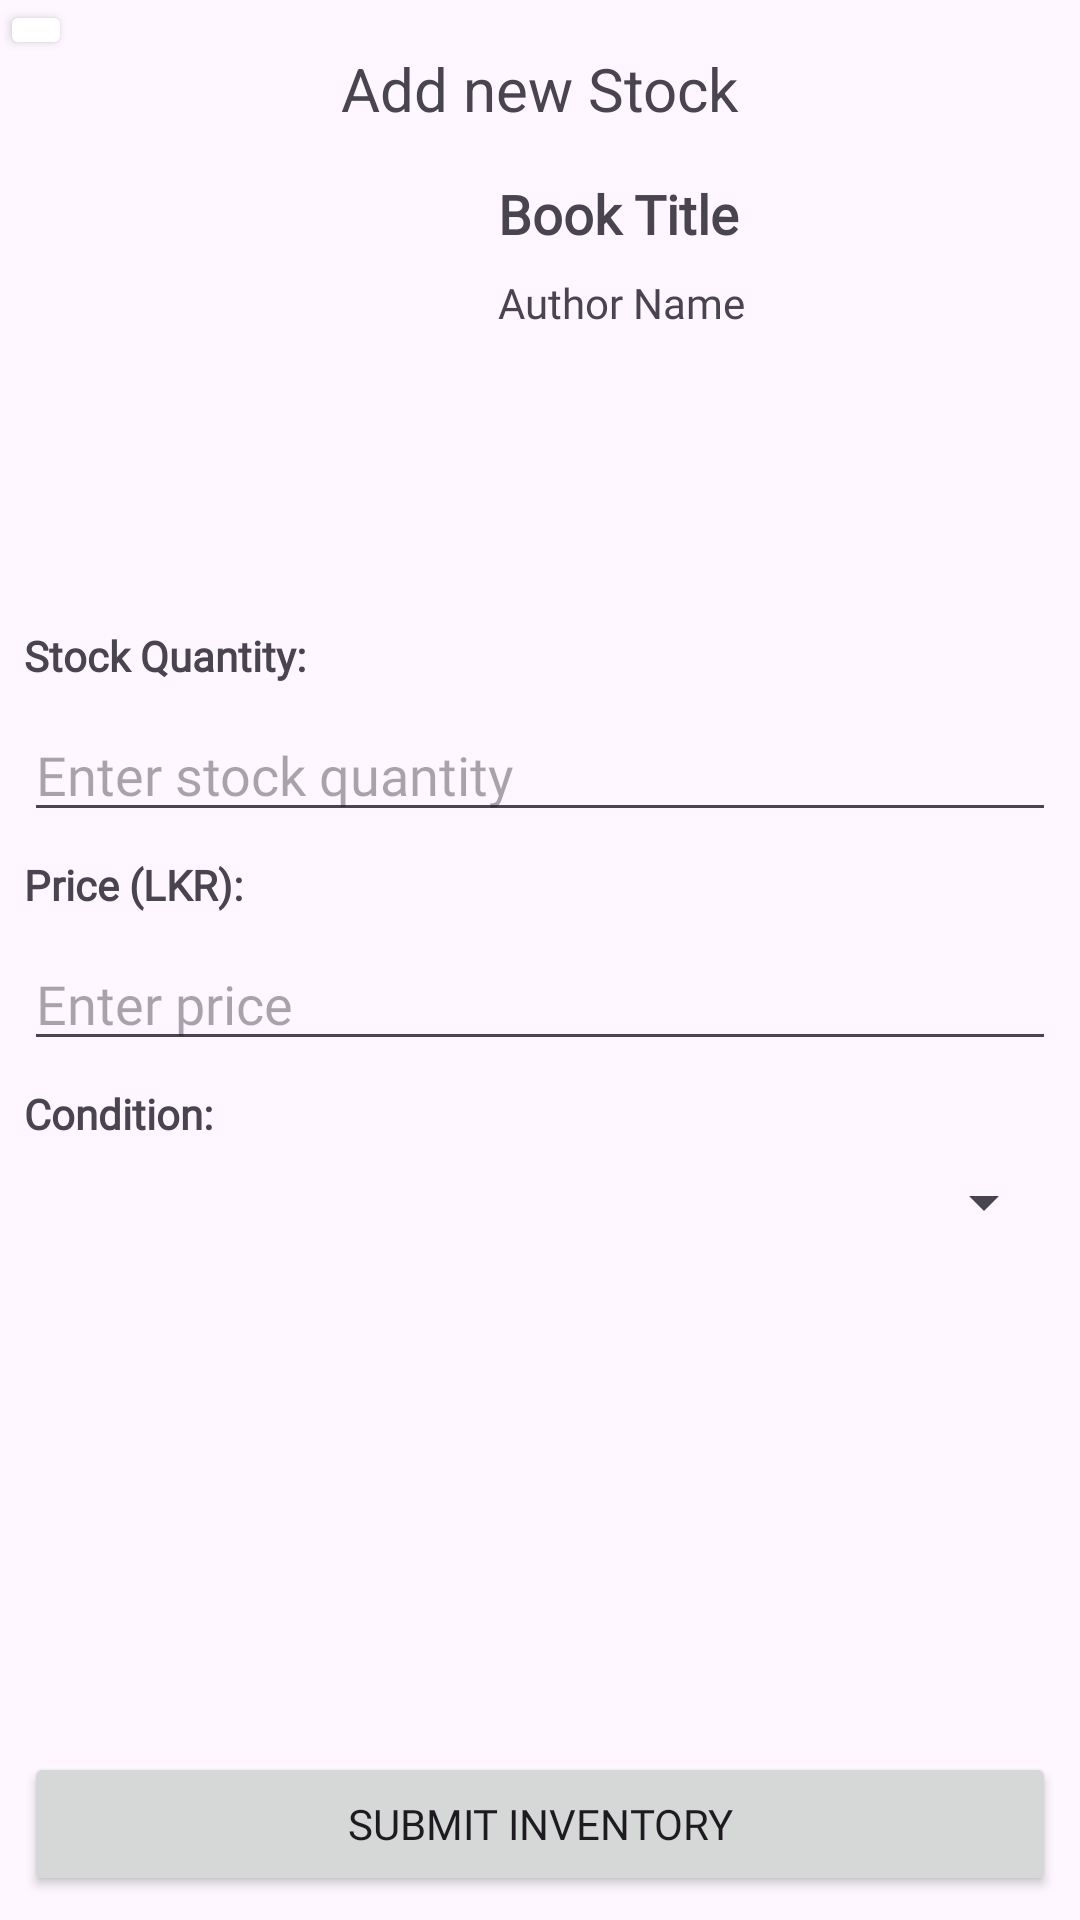

Produce the Android XML layout that renders to this screen, including the resource entries it uses.
<!-- AndroidManifest.xml: application theme Theme.BooksForMeSeller -->
<!-- res/layout/activity_add_book_stock.xml -->
<?xml version="1.0" encoding="utf-8"?>
<androidx.constraintlayout.widget.ConstraintLayout xmlns:android="http://schemas.android.com/apk/res/android"
    xmlns:app="http://schemas.android.com/apk/res-auto"
    xmlns:tools="http://schemas.android.com/tools"
    android:id="@+id/main"
    android:layout_width="match_parent"
    android:layout_height="match_parent"
    tools:context=".activity.inventory.AddBookStockActivity">

    <TextView
        android:id="@+id/textView7"
        android:layout_width="wrap_content"
        android:layout_height="wrap_content"
        android:text="Add new Stock"
        android:textSize="20sp"
        android:layout_margin="16dp"
        app:layout_constraintEnd_toEndOf="parent"
        app:layout_constraintStart_toStartOf="parent"
        app:layout_constraintTop_toTopOf="parent" />

    <ImageButton
        android:id="@+id/activity_add_book_stock_back_button"
        android:layout_width="wrap_content"
        android:layout_height="wrap_content"
        android:backgroundTint="@color/white"
        android:elevation="2dp"
        android:src="@drawable/arrow_back_24px"
        app:layout_constraintStart_toStartOf="parent"
        app:layout_constraintTop_toTopOf="parent" />

    
    <ImageView
        android:id="@+id/AddBookStockActivityBookCoverImageView"
        android:layout_width="150dp"
        android:layout_height="150dp"
        android:layout_margin="8dp"
        android:scaleType="centerCrop"
        app:layout_constraintStart_toStartOf="parent"
        app:layout_constraintTop_toBottomOf="@+id/textView7"
        app:srcCompat="@drawable/books_placeholder" />

    
    <TextView
        android:id="@+id/AddBookStockActivityBookTitleTextView"
        android:layout_width="0dp"
        android:layout_height="wrap_content"
        android:layout_margin="8dp"
        android:fontFamily="@font/montserrat_bold"
        android:text="Book Title"
        android:textSize="18sp"
        android:textStyle="bold"
        app:layout_constraintEnd_toEndOf="parent"
        app:layout_constraintStart_toEndOf="@id/AddBookStockActivityBookCoverImageView"
        app:layout_constraintTop_toTopOf="@id/AddBookStockActivityBookCoverImageView" />

    
    <TextView
        android:id="@+id/AddBookStockActivityBookAuthorTextView"
        android:layout_width="0dp"
        android:layout_height="wrap_content"
        android:layout_margin="8dp"
        android:fontFamily="@font/montserrat_bold"
        android:text="Author Name"
        android:textSize="14sp"
        app:layout_constraintEnd_toEndOf="parent"
        app:layout_constraintStart_toEndOf="@id/AddBookStockActivityBookCoverImageView"
        app:layout_constraintTop_toBottomOf="@id/AddBookStockActivityBookTitleTextView" />

    
    <TextView
        android:id="@+id/AddBookStockActivityStockLabel"
        android:layout_width="wrap_content"
        android:layout_height="wrap_content"
        android:layout_margin="8dp"
        android:layout_marginTop="16dp"
        android:fontFamily="@font/montserrat_bold"
        android:text="Stock Quantity:"
        android:textStyle="bold"
        app:layout_constraintStart_toStartOf="parent"
        app:layout_constraintTop_toBottomOf="@id/AddBookStockActivityBookCoverImageView" />

    <EditText
        android:id="@+id/AddBookStockActivityStockEditText"
        android:layout_width="0dp"
        android:layout_height="wrap_content"
        android:layout_margin="8dp"
        android:fontFamily="@font/montserrat_bold"
        android:hint="Enter stock quantity"
        android:inputType="number"
        app:layout_constraintEnd_toEndOf="parent"
        app:layout_constraintStart_toStartOf="parent"
        app:layout_constraintTop_toBottomOf="@id/AddBookStockActivityStockLabel" />

    
    <TextView
        android:id="@+id/AddBookStockActivityPriceLabel"
        android:layout_width="wrap_content"
        android:layout_height="wrap_content"
        android:layout_margin="8dp"
        android:layout_marginTop="16dp"
        android:fontFamily="@font/montserrat_bold"
        android:text="Price (LKR):"
        android:textStyle="bold"
        app:layout_constraintStart_toStartOf="parent"
        app:layout_constraintTop_toBottomOf="@id/AddBookStockActivityStockEditText" />

    <EditText
        android:id="@+id/AddBookStockActivityPriceEditText"
        android:layout_width="0dp"
        android:layout_height="wrap_content"
        android:layout_margin="8dp"
        android:fontFamily="@font/montserrat_bold"
        android:hint="Enter price"
        android:inputType="numberDecimal"
        app:layout_constraintEnd_toEndOf="parent"
        app:layout_constraintStart_toStartOf="parent"
        app:layout_constraintTop_toBottomOf="@id/AddBookStockActivityPriceLabel" />

    
    <TextView
        android:id="@+id/AddBookStockActivityConditionLabel"
        android:layout_width="wrap_content"
        android:layout_height="wrap_content"
        android:layout_margin="8dp"
        android:layout_marginTop="16dp"
        android:fontFamily="@font/montserrat_bold"
        android:text="Condition:"
        android:textStyle="bold"
        app:layout_constraintStart_toStartOf="parent"
        app:layout_constraintTop_toBottomOf="@id/AddBookStockActivityPriceEditText" />

    <Spinner
        android:id="@+id/AddBookStockActivityConditionSpinner"
        android:layout_width="0dp"
        android:layout_height="wrap_content"
        android:layout_margin="8dp"
        app:layout_constraintEnd_toEndOf="parent"
        app:layout_constraintStart_toStartOf="parent"
        app:layout_constraintTop_toBottomOf="@id/AddBookStockActivityConditionLabel" />



    
    <Button
        android:id="@+id/AddBookStockActivitySubmitInventoryButton"
        android:layout_width="0dp"
        android:layout_height="wrap_content"
        android:layout_margin="8dp"
        android:fontFamily="@font/montserrat_bold"
        android:text="Submit Inventory"
        app:layout_constraintBottom_toBottomOf="parent"
        app:layout_constraintEnd_toEndOf="parent"
        app:layout_constraintStart_toStartOf="parent" />

    <ProgressBar
        android:id="@+id/activity_add_book_stock_progressBar"
        style="?android:attr/progressBarStyle"
        android:layout_width="wrap_content"
        android:layout_height="wrap_content"
        app:layout_constraintBottom_toBottomOf="parent"
        app:layout_constraintEnd_toEndOf="parent"
        app:layout_constraintStart_toStartOf="parent"
        app:layout_constraintTop_toTopOf="parent" />

</androidx.constraintlayout.widget.ConstraintLayout>
<!-- resources referenced by this layout -->
<resources>
  <color name="white">#FFFFFFFF</color>
  <style name="Theme.BooksForMeSeller" parent="Base.Theme.BooksForMeSeller" />
  <style name="Base.Theme.BooksForMeSeller" parent="Theme.Material3.DayNight.NoActionBar">
          
          
      </style>
</resources>
